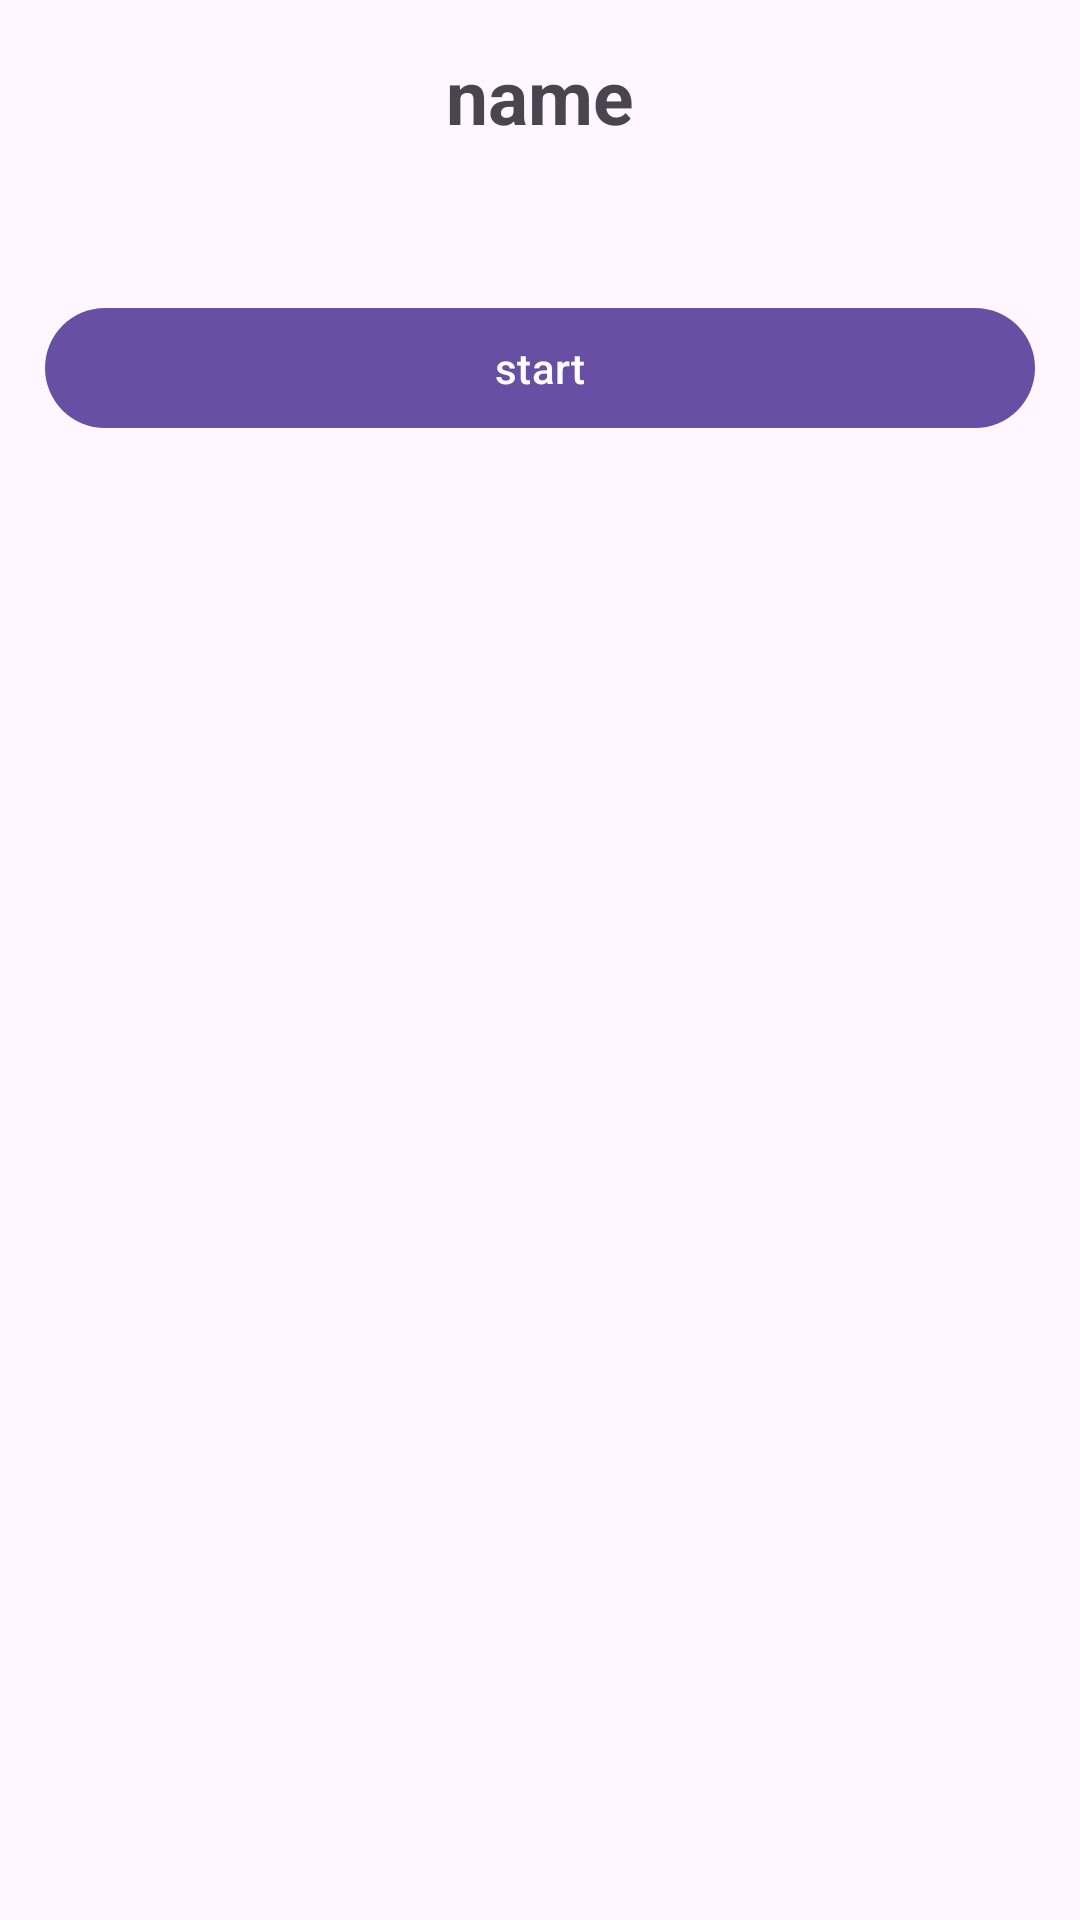

This screen was rendered from an Android layout file. Write that file and the resources it references.
<!-- AndroidManifest.xml: application theme Theme.Material3.Light -->
<!-- res/layout/activity_start.xml -->
<?xml version="1.0" encoding="utf-8"?>
<LinearLayout xmlns:android="http://schemas.android.com/apk/res/android"
    xmlns:app="http://schemas.android.com/apk/res-auto"
    xmlns:tools="http://schemas.android.com/tools"
    android:layout_width="match_parent"
    android:layout_height="wrap_content"
    tools:context=".start"
    android:layout_gravity="center"
    android:orientation="vertical"
    android:padding="15dp">

    <TextView

        android:id="@+id/textView"
        android:layout_width="match_parent"
        android:layout_height="wrap_content"
        android:gravity="center"
        android:text="name"
        android:textSize="25sp"
        android:textStyle="bold"
        tools:layout_editor_absoluteX="15dp"
        tools:layout_editor_absoluteY="15dp" />


    <Button
        android:id="@+id/btn_start"
        android:layout_width="match_parent"
        android:layout_height="wrap_content"
        android:layout_marginTop="50dp"
        android:layout_marginBottom="188dp"
        android:text="@string/start"
        app:layout_constraintBottom_toBottomOf="parent"
        app:layout_constraintTop_toBottomOf="@+id/textView"
        app:layout_constraintVertical_bias="1.0"
        tools:layout_editor_absoluteX="16dp" />

</LinearLayout>
<!-- resources referenced by this layout -->
<resources>
  <string name="start">start</string>
</resources>
